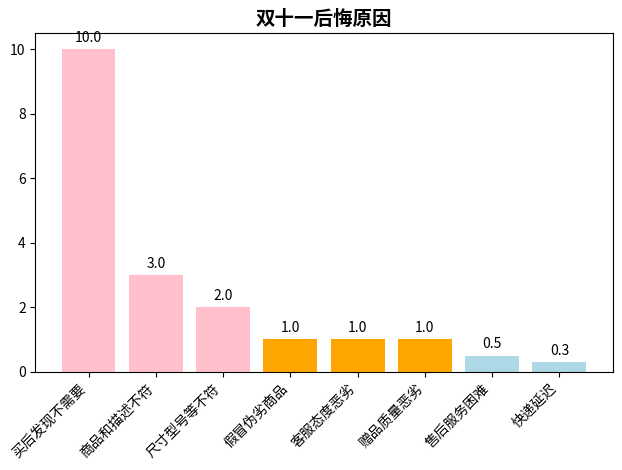

The script that saved this image:
import matplotlib.pyplot as plt
import numpy as np

# 数据
labels = ["买后发现不需要", "商品和描述不符", "尺寸型号等不符", "假冒伪劣商品", "客服态度恶劣", "赠品质量恶劣", "售后服务困难", "快递延迟"]
values = [10, 3, 2, 1, 1, 1, 0.5, 0.3]  # 数值为模拟，可根据实际调整

x = np.arange(len(labels))  # x轴刻度位置

# 创建图表
fig, ax = plt.subplots()
rects = ax.bar(x, values, color=['pink', 'pink', 'pink', 'orange', 'orange', 'orange', 'lightblue', 'lightblue'])

# 设置x轴刻度标签
ax.set_xticks(x)
ax.set_xticklabels(labels, rotation=45, ha='right')

# 添加标题
ax.set_title('双十一后悔原因', fontsize=14, fontweight='bold')

# 给每个柱子添加数值标签
for rect in rects:
    height = rect.get_height()
    ax.annotate('{}'.format(height),
                xy=(rect.get_x() + rect.get_width() / 2, height),
                xytext=(0, 3),  # 3 像素的偏移
                textcoords="offset points",
                ha='center', va='bottom')

# 显示图表
plt.tight_layout()
plt.show()
